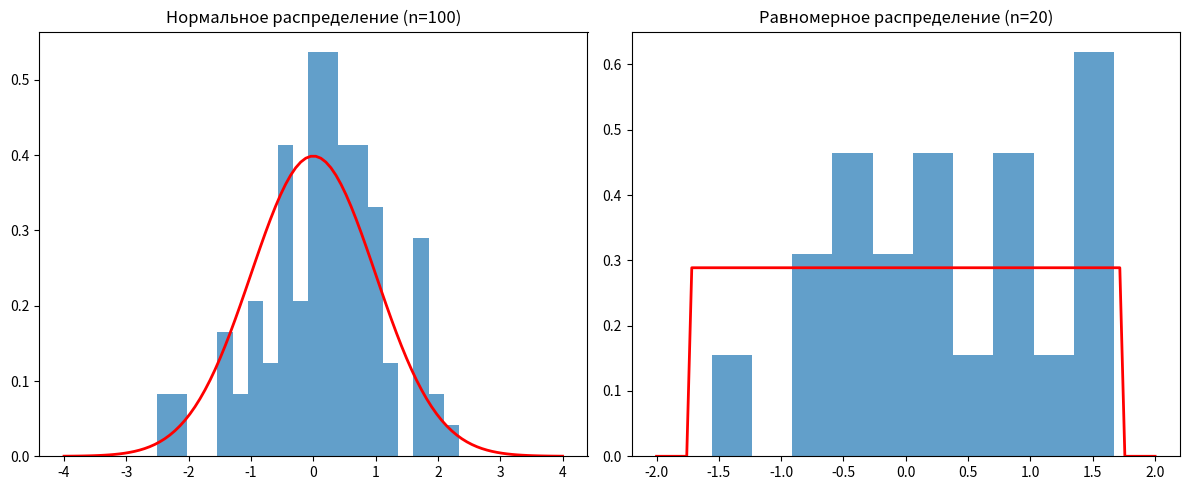

Here is the Python script that generated this plot:
import numpy as np
import scipy.stats as stats
from matplotlib import pyplot as plt

class NormalDistributionTest:
    def __init__(self):
        self.alpha = 0.05
        
    def generate_sample(self, size, dist_type='normal'):
        """Генерация выборки заданного типа"""
        if dist_type == 'normal':
            return np.random.standard_normal(size=size)
        elif dist_type == 'uniform':
            return np.random.uniform(-np.sqrt(3), np.sqrt(3), size=size)
    
    def estimate_parameters(self, sample):
        """Оценка параметров методом максимального правдоподобия"""
        mu = np.mean(sample)
        sigma = np.std(sample, ddof=0)  # Для ММП используем несмещенную оценку
        return mu, sigma
    
    def chi2_test(self, sample, mu, sigma):
        """Критерий согласия хи-квадрат"""
        n = len(sample)
        k = int(1 + 3.3 * np.log10(n))  # Правило Старджесса
        
        # Границы интервалов для N(mu, sigma)
        percentiles = np.linspace(0, 100, k+1)[1:-1]
        boundaries = np.percentile(sample, percentiles)
        boundaries = np.concatenate([[-np.inf], boundaries, [np.inf]])
        
        # Наблюдаемые частоты
        observed, _ = np.histogram(sample, boundaries)
        
        # Теоретические вероятности
        cdf = stats.norm(loc=mu, scale=sigma).cdf
        prob = np.diff(cdf(boundaries))
        expected = prob * n
        
        # Статистика хи-квадрат
        chi2 = np.sum((observed - expected)**2 / expected)
        critical = stats.chi2.ppf(1 - self.alpha, k-3)  # k-3 для N(mu,sigma)
        
        return chi2, critical, observed, expected, boundaries
    
    def run_tests(self):
        """Основная функция выполнения тестов"""
        # 1. Нормальное распределение n=100
        print("=== Нормальное распределение n=100 ===")
        sample_normal = self.generate_sample(100)
        mu, sigma = self.estimate_parameters(sample_normal)
        print(f"Оценки параметров: μ = {mu:.3f}, σ = {sigma:.3f}")
        
        chi2, critical, observed, expected, _ = self.chi2_test(sample_normal, mu, sigma)
        print(f"χ² наблюдаемое = {chi2:.3f}, критическое = {critical:.3f}")
        print(f"Гипотеза {'принимается' if chi2 < critical else 'отвергается'}")
        
        # 2. Равномерное распределение n=20
        print("\n=== Равномерное распределение n=20 ===")
        sample_uniform = self.generate_sample(20, 'uniform')
        mu_unif, sigma_unif = self.estimate_parameters(sample_uniform)
        
        chi2_unif, critical_unif, *_ = self.chi2_test(sample_uniform, mu_unif, sigma_unif)
        print(f"χ² наблюдаемое = {chi2_unif:.3f}, критическое = {critical_unif:.3f}")
        print(f"Гипотеза {'принимается' if chi2_unif < critical_unif else 'отвергается'}")
        
        # Визуализация
        self.plot_results(sample_normal, sample_uniform)
    
    def plot_results(self, sample_normal, sample_uniform):
        """Визуализация результатов"""
        plt.figure(figsize=(12, 5))
        
        plt.subplot(121)
        plt.hist(sample_normal, bins=20, density=True, alpha=0.7)
        x = np.linspace(-4, 4, 100)
        plt.plot(x, stats.norm.pdf(x), 'r-', lw=2)
        plt.title("Нормальное распределение (n=100)")
        
        plt.subplot(122)
        plt.hist(sample_uniform, bins=10, density=True, alpha=0.7)
        x = np.linspace(-2, 2, 100)
        plt.plot(x, stats.uniform.pdf(x, -np.sqrt(3), 2*np.sqrt(3)), 'r-', lw=2)
        plt.title("Равномерное распределение (n=20)")
        
        plt.tight_layout()
        plt.show()

if __name__ == "__main__":
    tester = NormalDistributionTest()
    tester.run_tests()